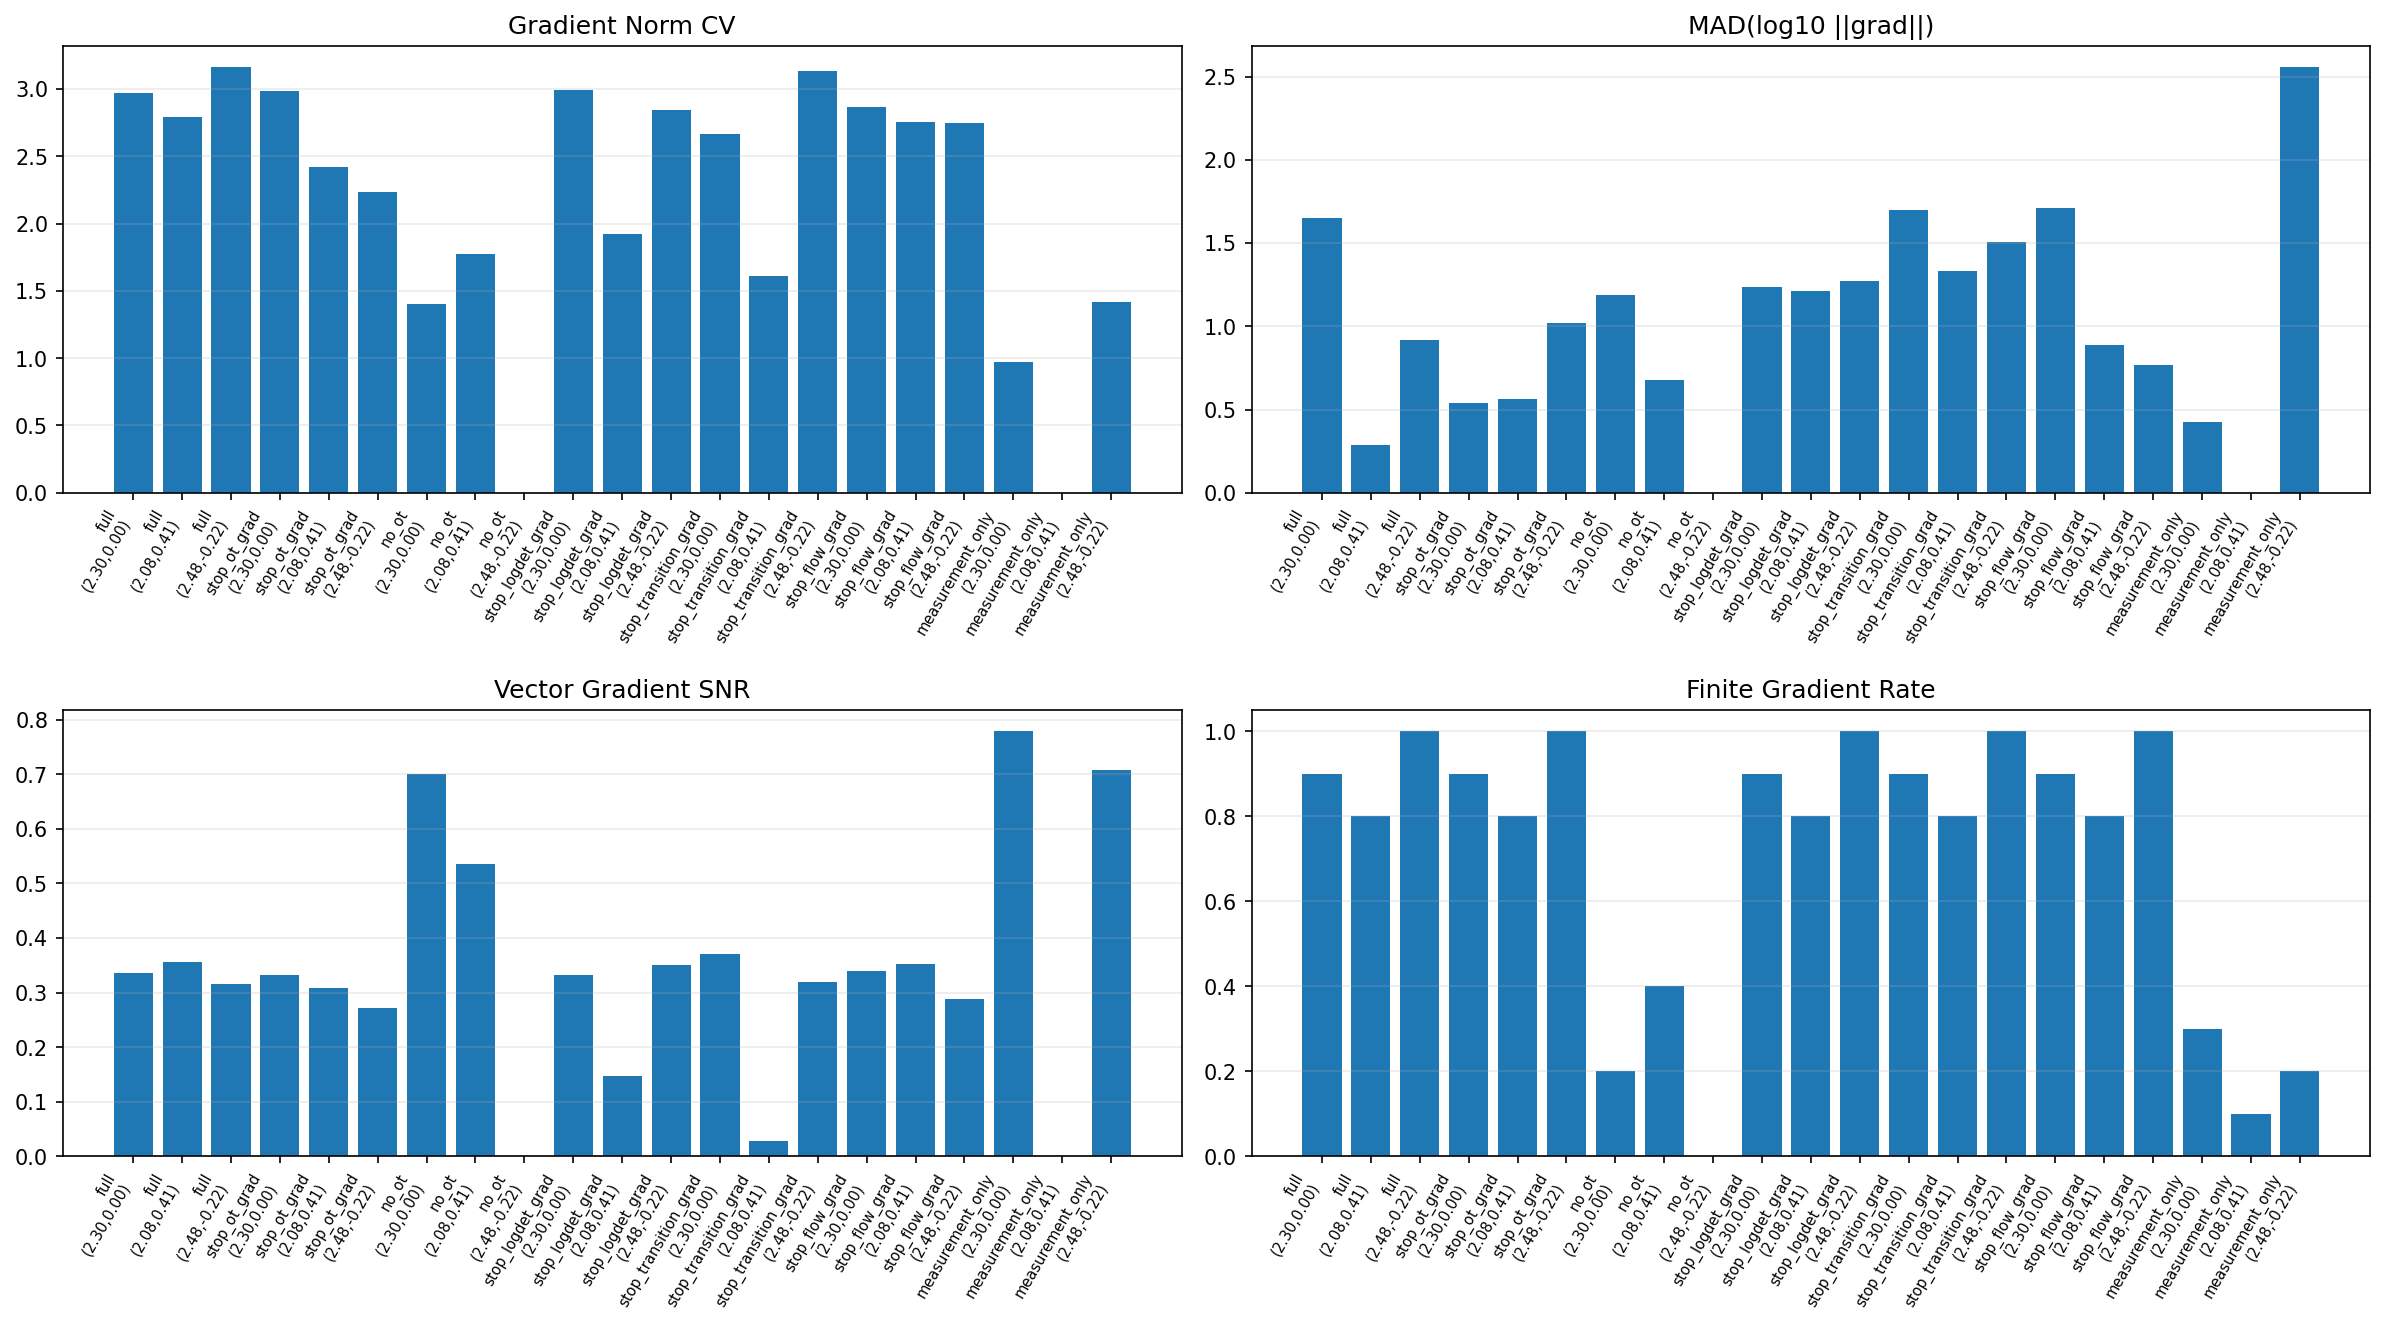

Source data for this figure (header and first rows):
variant, theta_label, log_sigma_v2, log_sigma_w2, sigma_v2, sigma_w2, n, finite_loglik_rate, finite_grad_rate, loglik_mean, loglik_std, loglik_cv, grad_norm_mean, grad_norm_std, grad_norm_cv, grad_log10_median, grad_log10_mad, grad_log_sigma_v2_mean, grad_log_sigma_v2_std, grad_log_sigma_v2_snr, grad_log_sigma_w2_mean, grad_log_sigma_w2_std, grad_log_sigma_w2_snr, grad_vector_snr
full, sv2=10,sw2=1, 2.303, 0.0, 10.0, 1.0, 10, 1.0, 0.9, -2000074, 6324538, 3.162, 4995777532274, 14832230455759, 2.969, 10.64, 1.651, 4822782050138, 14378970759641, 0.3354, -1225286877582, 3669080745519, 0.3339, 0.3353
full, sv2=8,sw2=1.5, 2.079, 0.4055, 8.0, 1.5, 10, 1.0, 0.8, -1900073, 4012471, 2.112, 1615571666, 4515991987, 2.795, 7.307, 0.2864, 1594899147, 4485852590, 0.3555, -200487905, 548837224, 0.3653, 0.3557
full, sv2=12,sw2=0.8, 2.485, -0.2231, 12.0, 0.8, 10, 1.0, 1.0, -89.76, 22.65, 0.2524, 206574543045, 653036946351, 3.161, 5.918, 0.9159, -195621734786, 618500930348, 0.3163, 66264254453, 209594037520, 0.3162, 0.3163
stop_ot_grad, sv2=10,sw2=1, 2.303, 0.0, 10.0, 1.0, 10, 1.0, 0.9, -2000074, 6324538, 3.162, 3686833, 11005228, 2.985, 4.241, 0.5386, 3540407, 10634987, 0.3329, -948564, 2861887, 0.3314, 0.3328
stop_ot_grad, sv2=8,sw2=1.5, 2.079, 0.4055, 8.0, 1.5, 10, 1.0, 0.8, -1900073, 4012471, 2.112, 10387, 25158, 2.422, 2.818, 0.5621, -6274, 21558, 0.291, 5067, 14737, 0.3438, 0.3088
stop_ot_grad, sv2=12,sw2=0.8, 2.485, -0.2231, 12.0, 0.8, 10, 1.0, 1.0, -89.76, 22.65, 0.2524, 32032, 71516, 2.233, 3.197, 1.022, 17842, 69545, 0.2565, -10441, 30712, 0.34, 0.2719
no_ot, sv2=10,sw2=1, 2.303, 0.0, 10.0, 1.0, 10, 1.0, 0.2, -103.5, 11.16, 0.1078, 179097511, 251144597, 1.402, 7.366, 1.186, -143150652, 204314856, 0.7006, 105103973, 149676238, 0.7022, 0.7012
no_ot, sv2=8,sw2=1.5, 2.079, 0.4055, 8.0, 1.5, 10, 1.0, 0.4, -98.29, 12.81, 0.1303, 1100, 1948, 1.771, 2.098, 0.6777, -985.2, 1876, 0.5251, 390.1, 622.7, 0.6265, 0.536
no_ot, sv2=12,sw2=0.8, 2.485, -0.2231, 12.0, 0.8, 10, 1.0, 0.0, -94.95, 8.628, 0.09087, nan, nan, nan, nan, nan, nan, nan, nan, nan, nan, nan, nan
stop_logdet_grad, sv2=10,sw2=1, 2.303, 0.0, 10.0, 1.0, 10, 1.0, 0.9, -2000074, 6324538, 3.162, 15351142737770, 45948882931006, 2.993, 10.18, 1.235, -14780748971921, 44405664621037, 0.3329, 3955355095781, 11881573026258, 0.3329, 0.3329
stop_logdet_grad, sv2=8,sw2=1.5, 2.079, 0.4055, 8.0, 1.5, 10, 1.0, 0.8, -1900073, 4012471, 2.112, 9547230647, 18389631410, 1.926, 7.561, 1.21, -2085678725, 19643572794, 0.1062, 2227974985, 6770161603, 0.3291, 0.1469
stop_logdet_grad, sv2=12,sw2=0.8, 2.485, -0.2231, 12.0, 0.8, 10, 1.0, 1.0, -89.76, 22.65, 0.2524, 15740294861, 44815406840, 2.847, 6.586, 1.275, 15686147099, 44730643448, 0.3507, -627130759, 3007321211, 0.2085, 0.3502
stop_transition_grad, sv2=10,sw2=1, 2.303, 0.0, 10.0, 1.0, 10, 1.0, 0.9, -2000074, 6324538, 3.162, 1236339904529, 3300843783960, 2.67, 9.749, 1.701, 1169189969711, 3194597382161, 0.366, -362279244820, 850992238748, 0.4257, 0.3702
stop_transition_grad, sv2=8,sw2=1.5, 2.079, 0.4055, 8.0, 1.5, 10, 1.0, 0.8, -1900073, 4012471, 2.112, 1383344754, 2232883739, 1.614, 7.555, 1.33, 28798565, 2541758804, 0.01133, 70367734, 840027015, 0.08377, 0.0284
stop_transition_grad, sv2=12,sw2=0.8, 2.485, -0.2231, 12.0, 0.8, 10, 1.0, 1.0, -89.76, 22.65, 0.2524, 49059366625, 153745942831, 3.134, 6.175, 1.506, -46671359783, 146234852548, 0.3192, 14932869597, 47533375279, 0.3142, 0.3187
stop_flow_grad, sv2=10,sw2=1, 2.303, 0.0, 10.0, 1.0, 10, 1.0, 0.9, -2000074, 6324538, 3.162, 22498324, 64579945, 2.87, 4.357, 1.709, -22033030, 64758632, 0.3402, 192803, 396596, 0.4861, 0.3402
stop_flow_grad, sv2=8,sw2=1.5, 2.079, 0.4055, 8.0, 1.5, 10, 1.0, 0.8, -1900073, 4012471, 2.112, 61626, 169820, 2.756, 2.407, 0.8867, 60039, 170460, 0.3522, 775.5, 1474, 0.526, 0.3522
stop_flow_grad, sv2=12,sw2=0.8, 2.485, -0.2231, 12.0, 0.8, 10, 1.0, 1.0, -89.76, 22.65, 0.2524, 19367, 53276, 2.751, 2.491, 0.7703, 15253, 53220, 0.2866, -3821, 12165, 0.3141, 0.288
measurement_only, sv2=10,sw2=1, 2.303, 0.0, 10.0, 1.0, 10, 1.0, 0.3, -8800026, 6876683, 0.7814, 327075108, 317677208, 0.9713, 8.403, 0.4265, -256672715, 312184015, 0.8222, 130877483, 198525670, 0.6592, 0.7788
measurement_only, sv2=8,sw2=1.5, 2.079, 0.4055, 8.0, 1.5, 10, 1.0, 0.1, -15400021, 8071887, 0.5241, 627395061, nan, nan, 8.798, 0.0, 616589952, nan, nan, -115937024, nan, nan, nan
measurement_only, sv2=12,sw2=0.8, 2.485, -0.2231, 12.0, 0.8, 10, 1.0, 0.2, -13900018, 8102802, 0.5829, 2003976284846, 2834006449671, 1.414, 10.05, 2.555, -1084220689200, 1533280900478, 0.7071, 1685342310569, 2383413041016, 0.7071, 0.7071
